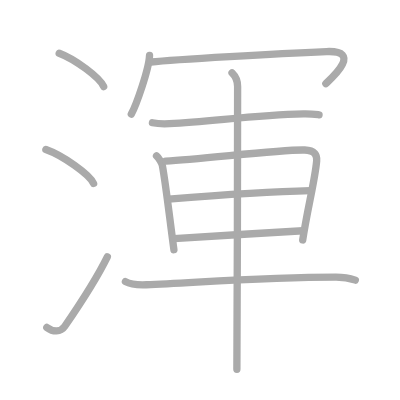
t = 0.00 s
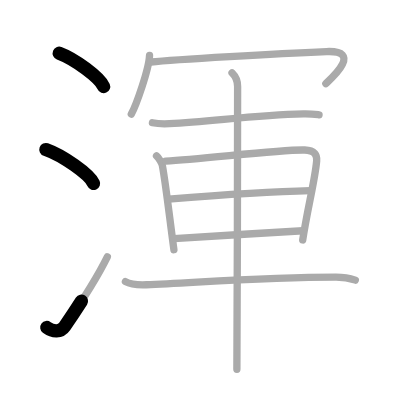
t = 2.50 s
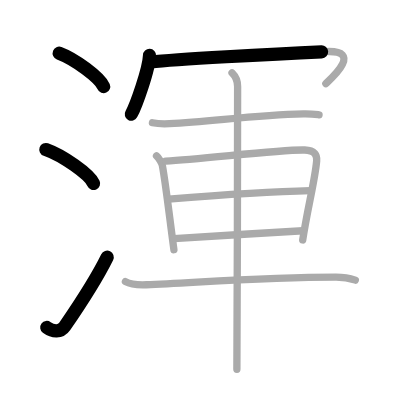
t = 4.75 s
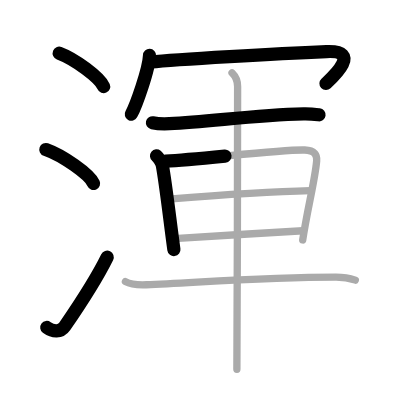
t = 7.25 s
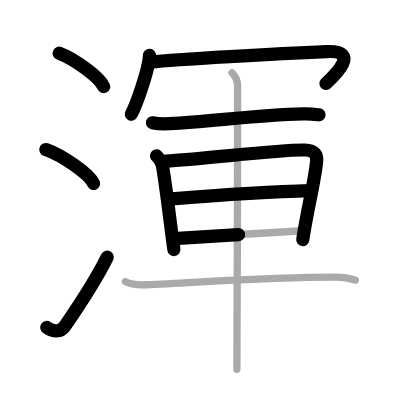
t = 9.50 s
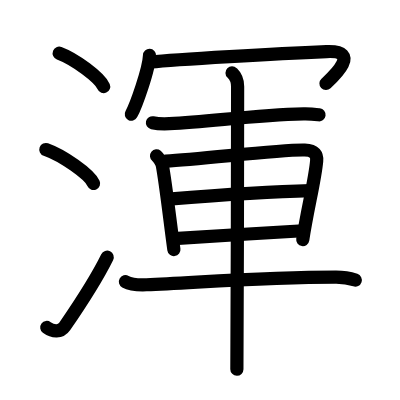
t = 12.00 s

The animated SVG that drew these frames (rendered in a browser with its animation timeline set to each time). Animation: 12 SMIL elements (animate=12); one cycle of 12.00 s.

<?xml version="1.0" standalone="no"?>
<!DOCTYPE svg PUBLIC "-//W3C//DTD SVG 1.1//EN"   "http://www.w3.org/Graphics/SVG/1.1/DTD/svg11.dtd">
<svg width="400px" height="400px"  version="1.1" xmlns="http://www.w3.org/2000/svg">
  <defs>
    <marker id="Triangle" viewBox="0 0 10 10" refX="0" refY="5" markerUnits="strokeWidth" markerWidth="3" style="stroke-opacity:0%;fill:#aaaaaa;" markerHeight="2" orient="auto">
      <path d="M 0 0 L 10 5 L 0 10 z" />
    </marker>
    
    <marker id="Arrow" viewBox="0 0 10 10" refX="5" refY="5" markerUnits="strokeWidth" markerWidth="1.8" style="stroke-opacity:0%;fill:#770000;" markerHeight="2" orient="auto">
      <path d="M 0 4 L 6 4 L 4 1 L 10 5 L 4 9 L 6 6 L 0 6 z" />
        <circle cx="5" cy="5" r="5" />
      </marker>
    
    <marker id="TriangleRed" viewBox="0 0 10 10" refX="0" refY="5" markerUnits="strokeWidth" markerWidth="3" style="stroke-opacity:0%;fill:#CC0000;" markerHeight="2" orient="auto">
      <path d="M 0 0 L 10 5 L 0 10 z" />
    </marker>
    
    <marker id="ArrowRed" viewBox="0 0 10 10" refX="5" refY="5" markerUnits="strokeWidth" markerWidth="1.8" style="stroke-opacity:0%;fill:#CC0000;" markerHeight="2" orient="auto">
      <path d="M 0 4 L 6 4 L 4 1 L 10 5 L 4 9 L 6 6 L 0 6 z" />
        <circle cx="5" cy="5" r="5" />
      </marker>
    
  </defs>
  
  <path style="fill:#ffffff; fill-opacity:100%; fill-rule:evenodd; stroke-width:0;" d="M 0 0 L 400px 0 L 400px 400px L 0 400px L 0 0" />

  <g transform="scale(3.6697247706422 3.6697247706422)">
<path style="fill:none; fill-opacity:0%; fill-rule:evenodd; stroke:#aaaaaa; stroke-opacity:100%; stroke-width: 1.5pt; stroke-linejoin:round; stroke-linecap:round;" d="M16.13 14.5c4.28 1.6 11.05 6.6 12.12 9.09"></path>
<path style="fill:none; fill-opacity:0%; fill-rule:evenodd; stroke:#aaaaaa; stroke-opacity:100%; stroke-width: 1.5pt; stroke-linejoin:round; stroke-linecap:round;" d="M12.5 40.75c4.59 1.63 11.85 6.71 13 9.25"></path>
<path style="fill:none; fill-opacity:0%; fill-rule:evenodd; stroke:#aaaaaa; stroke-opacity:100%; stroke-width: 1.5pt; stroke-linejoin:round; stroke-linecap:round;" d="M12.75 89.23c1.71 1.27 3.78 1.32 4.86-0.25c3.14-4.57 8.79-13.16 11.64-18.99"></path>
<path style="fill:none; fill-opacity:0%; fill-rule:evenodd; stroke:#aaaaaa; stroke-opacity:100%; stroke-width: 1.5pt; stroke-linejoin:round; stroke-linecap:round;" d="M40.75 15.09c-0.15 3.8-3.7 13.75-4.97 16.01"></path>
<path style="fill:none; fill-opacity:0%; fill-rule:evenodd; stroke:#aaaaaa; stroke-opacity:100%; stroke-width: 1.5pt; stroke-linejoin:round; stroke-linecap:round;" d="M41.1 16.89c6.75-0.71 34.52-2.27 47.87-2.83c10.15-0.43 1.08 7.53-0.17 8.72"></path>
<path style="fill:none; fill-opacity:0%; fill-rule:evenodd; stroke:#aaaaaa; stroke-opacity:100%; stroke-width: 1.5pt; stroke-linejoin:round; stroke-linecap:round;" d="M41.54 33.45c1.21 0.26 3.42 0.32 4.63 0.26c11.67-0.58 22.91-2.36 36.54-2.69c2.01-0.05 3.22 0.13 4.23 0.26"></path>
<path style="fill:none; fill-opacity:0%; fill-rule:evenodd; stroke:#aaaaaa; stroke-opacity:100%; stroke-width: 1.5pt; stroke-linejoin:round; stroke-linecap:round;" d="M42.65 42.46c0.65 0.53 1.48 2 1.6 2.66c0.96 5.27 1.98 14.42 3.14 22.92"></path>
<path style="fill:none; fill-opacity:0%; fill-rule:evenodd; stroke:#aaaaaa; stroke-opacity:100%; stroke-width: 1.5pt; stroke-linejoin:round; stroke-linecap:round;" d="M45.15 43.89c9.91-0.45 31.15-3.21 37.9-3.01c2.79 0.08 3.37 1.46 3.24 2.94c-0.42 5.07-2.54 13.19-3.8 21.57"></path>
<path style="fill:none; fill-opacity:0%; fill-rule:evenodd; stroke:#aaaaaa; stroke-opacity:100%; stroke-width: 1.5pt; stroke-linejoin:round; stroke-linecap:round;" d="M45.96 54.24c9.29-0.74 25.29-1.99 38.63-2.3"></path>
<path style="fill:none; fill-opacity:0%; fill-rule:evenodd; stroke:#aaaaaa; stroke-opacity:100%; stroke-width: 1.5pt; stroke-linejoin:round; stroke-linecap:round;" d="M47.44 65.03c8.68-0.54 24.31-1.53 35.11-2.15"></path>
<path style="fill:none; fill-opacity:0%; fill-rule:evenodd; stroke:#aaaaaa; stroke-opacity:100%; stroke-width: 1.5pt; stroke-linejoin:round; stroke-linecap:round;" d="M34.18 76.75c1.5 0.84 4.21 0.9 5.73 0.84C54 77 72.5 75.5 91.6 75.51c2.49 0 3.98 0.4 5.23 0.82"></path>
<path style="fill:none; fill-opacity:0%; fill-rule:evenodd; stroke:#aaaaaa; stroke-opacity:100%; stroke-width: 1.5pt; stroke-linejoin:round; stroke-linecap:round;" d="M63.23 19.85c0.61 0.6 1.52 1.4 1.52 3.71c0 4.94-0.08 69.56-0.2 77.07"></path>

<path style="fill:none; fill-opacity:0%; fill-rule:evenodd; stroke:#000000; stroke-opacity:100%; stroke-width: 2.7pt; stroke-linejoin:round; stroke-linecap:round;" d="M16.13 14.5c4.28 1.6 11.05 6.6 12.12 9.09" pathLength="100" stroke-dashoffset="100" stroke-dasharray="100 105"><animate id="dashAnim1" attributeName="stroke-dashoffset" from="100" to="0" dur="1s" calcMode="linear" fill="freeze"/></path>
<path style="fill:none; fill-opacity:0%; fill-rule:evenodd; stroke:#000000; stroke-opacity:100%; stroke-width: 2.7pt; stroke-linejoin:round; stroke-linecap:round;" d="M12.5 40.75c4.59 1.63 11.85 6.71 13 9.25" pathLength="100" stroke-dashoffset="100" stroke-dasharray="100 105"><animate id="dashAnim2" attributeName="stroke-dashoffset" from="100" to="0" dur="1s" calcMode="linear" begin="dashAnim1.end" fill="freeze"/></path>
<path style="fill:none; fill-opacity:0%; fill-rule:evenodd; stroke:#000000; stroke-opacity:100%; stroke-width: 2.7pt; stroke-linejoin:round; stroke-linecap:round;" d="M12.75 89.23c1.71 1.27 3.78 1.32 4.86-0.25c3.14-4.57 8.79-13.16 11.64-18.99" pathLength="100" stroke-dashoffset="100" stroke-dasharray="100 105"><animate id="dashAnim3" attributeName="stroke-dashoffset" from="100" to="0" dur="1s" calcMode="linear" begin="dashAnim2.end" fill="freeze"/></path>
<path style="fill:none; fill-opacity:0%; fill-rule:evenodd; stroke:#000000; stroke-opacity:100%; stroke-width: 2.7pt; stroke-linejoin:round; stroke-linecap:round;" d="M40.75 15.09c-0.15 3.8-3.7 13.75-4.97 16.01" pathLength="100" stroke-dashoffset="100" stroke-dasharray="100 105"><animate id="dashAnim4" attributeName="stroke-dashoffset" from="100" to="0" dur="1s" calcMode="linear" begin="dashAnim3.end" fill="freeze"/></path>
<path style="fill:none; fill-opacity:0%; fill-rule:evenodd; stroke:#000000; stroke-opacity:100%; stroke-width: 2.7pt; stroke-linejoin:round; stroke-linecap:round;" d="M41.1 16.89c6.75-0.71 34.52-2.27 47.87-2.83c10.15-0.43 1.08 7.53-0.17 8.72" pathLength="100" stroke-dashoffset="100" stroke-dasharray="100 105"><animate id="dashAnim5" attributeName="stroke-dashoffset" from="100" to="0" dur="1s" calcMode="linear" begin="dashAnim4.end" fill="freeze"/></path>
<path style="fill:none; fill-opacity:0%; fill-rule:evenodd; stroke:#000000; stroke-opacity:100%; stroke-width: 2.7pt; stroke-linejoin:round; stroke-linecap:round;" d="M41.54 33.45c1.21 0.26 3.42 0.32 4.63 0.26c11.67-0.58 22.91-2.36 36.54-2.69c2.01-0.05 3.22 0.13 4.23 0.26" pathLength="100" stroke-dashoffset="100" stroke-dasharray="100 105"><animate id="dashAnim6" attributeName="stroke-dashoffset" from="100" to="0" dur="1s" calcMode="linear" begin="dashAnim5.end" fill="freeze"/></path>
<path style="fill:none; fill-opacity:0%; fill-rule:evenodd; stroke:#000000; stroke-opacity:100%; stroke-width: 2.7pt; stroke-linejoin:round; stroke-linecap:round;" d="M42.65 42.46c0.65 0.53 1.48 2 1.6 2.66c0.96 5.27 1.98 14.42 3.14 22.92" pathLength="100" stroke-dashoffset="100" stroke-dasharray="100 105"><animate id="dashAnim7" attributeName="stroke-dashoffset" from="100" to="0" dur="1s" calcMode="linear" begin="dashAnim6.end" fill="freeze"/></path>
<path style="fill:none; fill-opacity:0%; fill-rule:evenodd; stroke:#000000; stroke-opacity:100%; stroke-width: 2.7pt; stroke-linejoin:round; stroke-linecap:round;" d="M45.15 43.89c9.91-0.45 31.15-3.21 37.9-3.01c2.79 0.08 3.37 1.46 3.24 2.94c-0.42 5.07-2.54 13.19-3.8 21.57" pathLength="100" stroke-dashoffset="100" stroke-dasharray="100 105"><animate id="dashAnim8" attributeName="stroke-dashoffset" from="100" to="0" dur="1s" calcMode="linear" begin="dashAnim7.end" fill="freeze"/></path>
<path style="fill:none; fill-opacity:0%; fill-rule:evenodd; stroke:#000000; stroke-opacity:100%; stroke-width: 2.7pt; stroke-linejoin:round; stroke-linecap:round;" d="M45.96 54.24c9.29-0.74 25.29-1.99 38.63-2.3" pathLength="100" stroke-dashoffset="100" stroke-dasharray="100 105"><animate id="dashAnim9" attributeName="stroke-dashoffset" from="100" to="0" dur="1s" calcMode="linear" begin="dashAnim8.end" fill="freeze"/></path>
<path style="fill:none; fill-opacity:0%; fill-rule:evenodd; stroke:#000000; stroke-opacity:100%; stroke-width: 2.7pt; stroke-linejoin:round; stroke-linecap:round;" d="M47.44 65.03c8.68-0.54 24.31-1.53 35.11-2.15" pathLength="100" stroke-dashoffset="100" stroke-dasharray="100 105"><animate id="dashAnim10" attributeName="stroke-dashoffset" from="100" to="0" dur="1s" calcMode="linear" begin="dashAnim9.end" fill="freeze"/></path>
<path style="fill:none; fill-opacity:0%; fill-rule:evenodd; stroke:#000000; stroke-opacity:100%; stroke-width: 2.7pt; stroke-linejoin:round; stroke-linecap:round;" d="M34.18 76.75c1.5 0.84 4.21 0.9 5.73 0.84C54 77 72.5 75.5 91.6 75.51c2.49 0 3.98 0.4 5.23 0.82" pathLength="100" stroke-dashoffset="100" stroke-dasharray="100 105"><animate id="dashAnim11" attributeName="stroke-dashoffset" from="100" to="0" dur="1s" calcMode="linear" begin="dashAnim10.end" fill="freeze"/></path>
<path style="fill:none; fill-opacity:0%; fill-rule:evenodd; stroke:#000000; stroke-opacity:100%; stroke-width: 2.7pt; stroke-linejoin:round; stroke-linecap:round;" d="M63.23 19.85c0.61 0.6 1.52 1.4 1.52 3.71c0 4.94-0.08 69.56-0.2 77.07" pathLength="100" stroke-dashoffset="100" stroke-dasharray="100 105"><animate id="dashAnim12" attributeName="stroke-dashoffset" from="100" to="0" dur="1s" calcMode="linear" begin="dashAnim11.end" fill="freeze"/></path>

</g>

</svg>  
          
